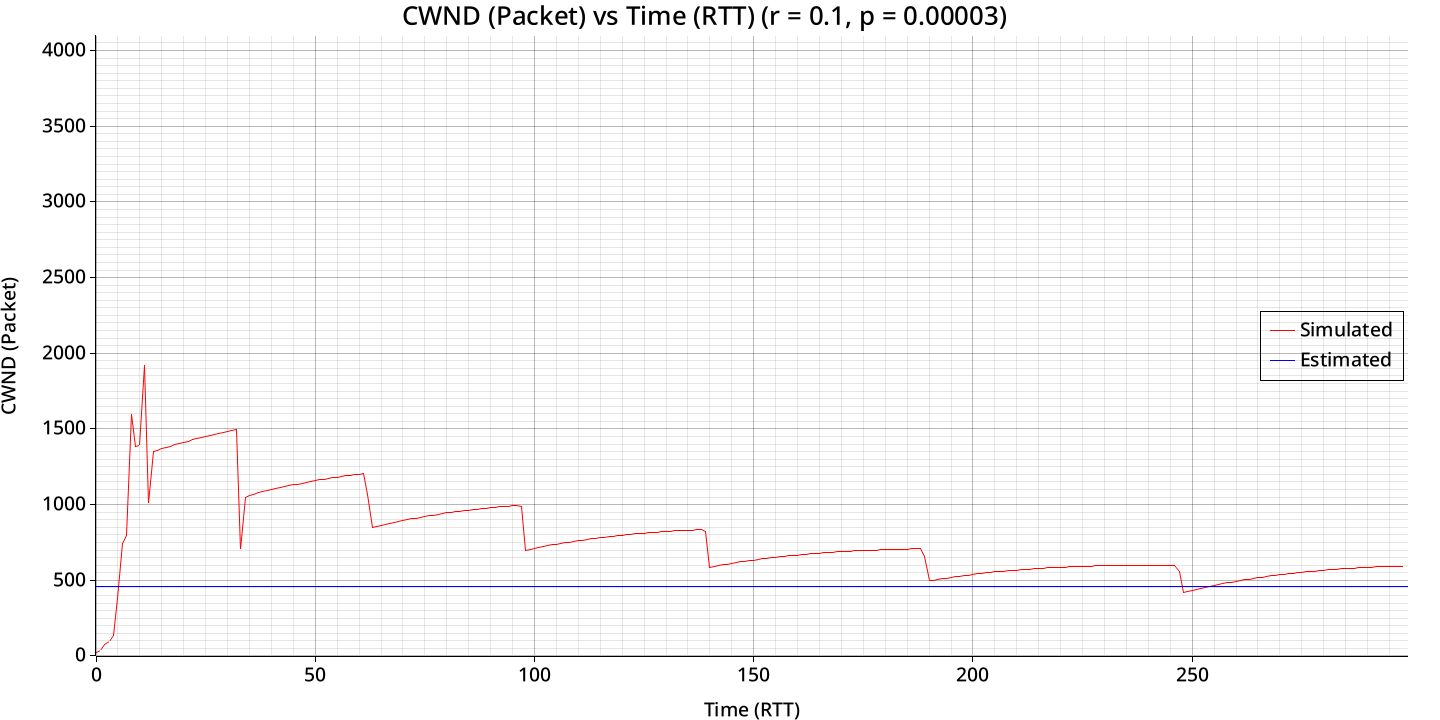

Source data for this figure (header and first rows):
bytes_transferred, congestion_window
108040, 20
108040, 34
249660, 73
439460, 97
797160, 137
1382620, 381
2555000, 744
4314300, 797
6333480, 1594
6397720, 1387
7895680, 1388
8089860, 1920
11371940, 1008
13652460, 1350
15150420, 1359
17103900, 1369
19057380, 1377
21010860, 1386
23030040, 1395
25049220, 1403
27002700, 1411
29083200, 1419
31137420, 1427
33137620, 1436
35215200, 1442
37300080, 1450
39332400, 1457
41440640, 1463
43491940, 1470
45617700, 1477
47689440, 1483
49834180, 1489
51923440, 1495
52378960, 702
52443200, 1046
55166100, 1061
56794000, 1070
58357660, 1077
59855620, 1084
61419280, 1091
62982940, 1098
64610840, 1105
66174500, 1111
67738160, 1118
69366060, 1124
70993960, 1130
72621860, 1136
74249760, 1142
75877660, 1147
77571260, 1152
79199160, 1158
80892760, 1163
82520660, 1168
84214260, 1173
85907860, 1177
87601460, 1182
89295060, 1186
91054360, 1191
92747960, 1194
94441560, 1198
... 239 more rows
